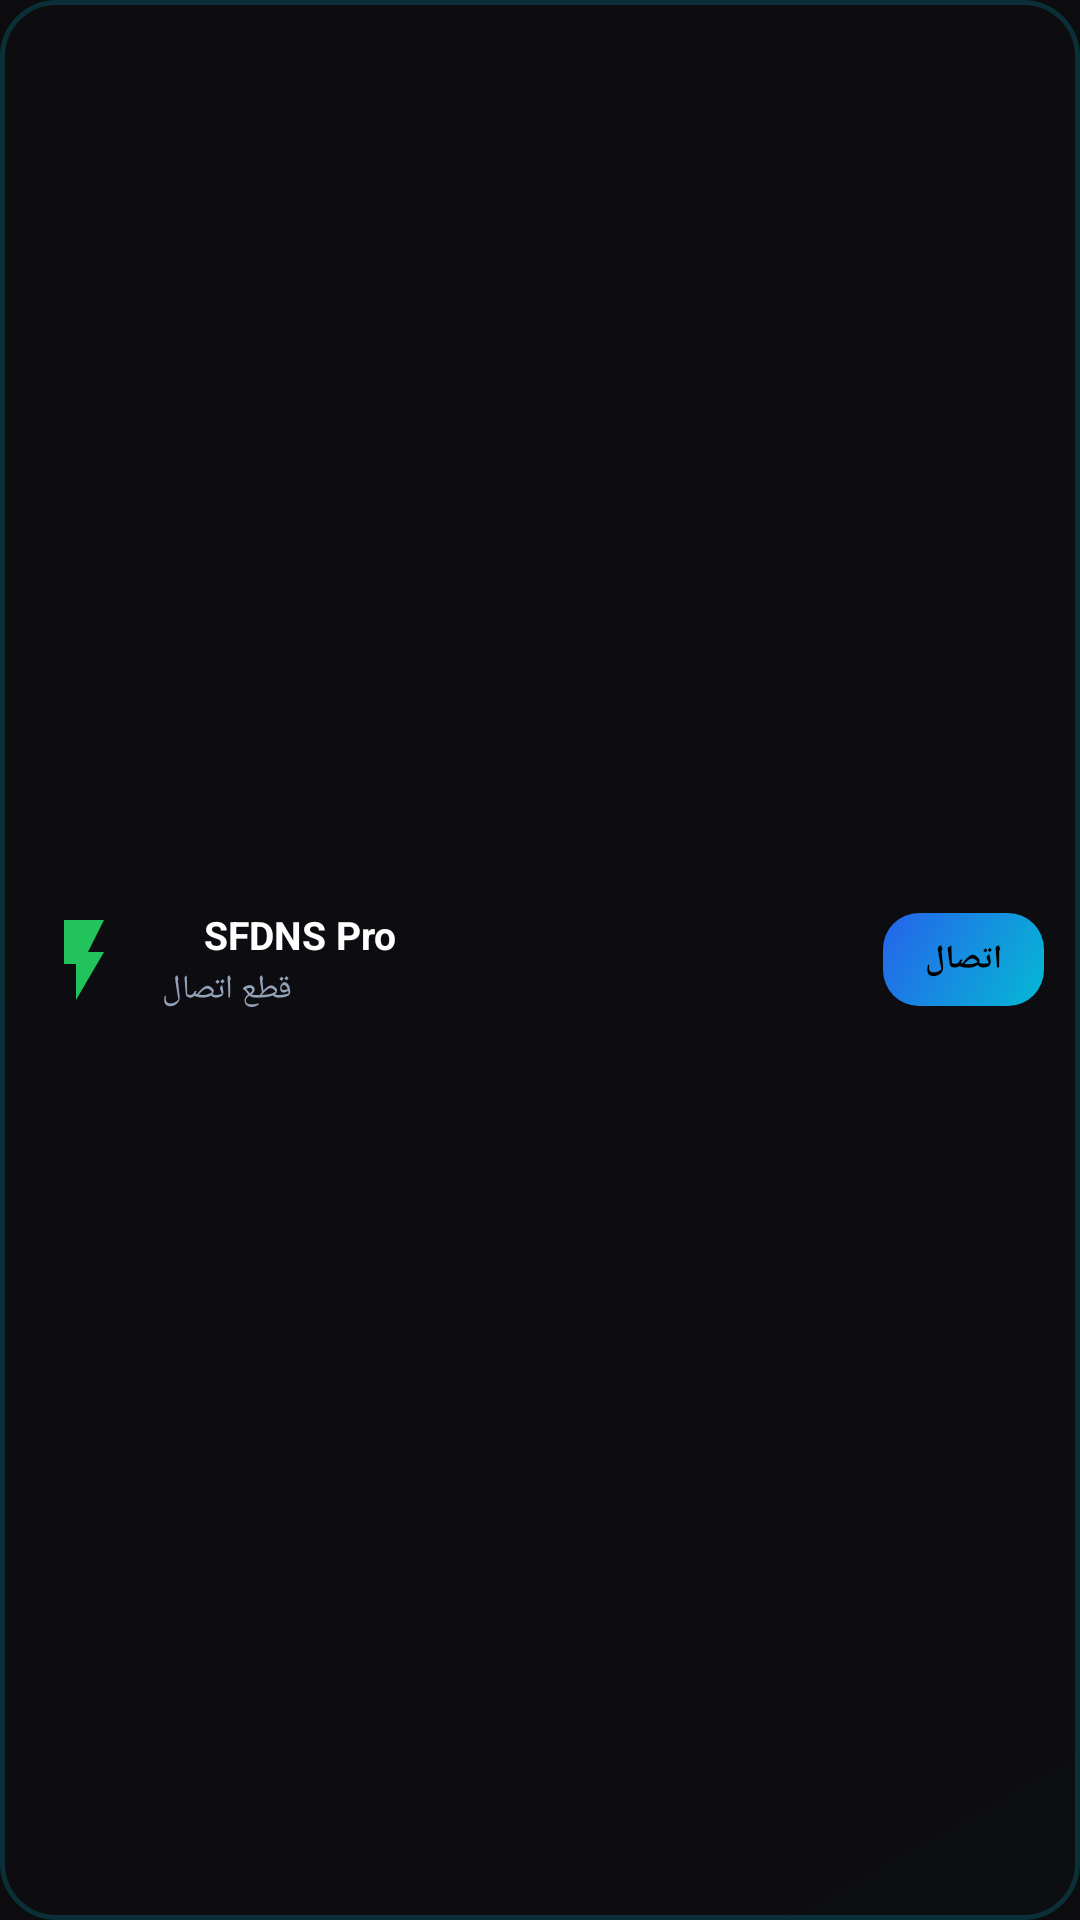

Produce the Android XML layout that renders to this screen, including the resource entries it uses.
<!-- AndroidManifest.xml: application theme Theme.MyApplication -->
<!-- res/layout/widget_dns_quick.xml -->
<?xml version="1.0" encoding="utf-8"?>
<LinearLayout xmlns:android="http://schemas.android.com/apk/res/android"
    android:id="@+id/widget_quick_root"
    android:layout_width="match_parent"
    android:layout_height="match_parent"
    android:background="@drawable/bg_widget_cyber"
    android:orientation="horizontal"
    android:padding="12dp"
    android:gravity="center_vertical">

    <ImageView
        android:id="@+id/widget_icon"
        android:layout_width="32dp"
        android:layout_height="32dp"
        android:src="@drawable/ic_lightning"
        android:contentDescription="SFDNS Icon" />

    <LinearLayout
        android:layout_width="0dp"
        android:layout_height="wrap_content"
        android:layout_weight="1"
        android:orientation="vertical"
        android:layout_marginStart="10dp"
        android:layout_marginEnd="8dp">

        <LinearLayout
            android:layout_width="wrap_content"
            android:layout_height="wrap_content"
            android:orientation="horizontal"
            android:gravity="center_vertical">

            <ImageView
                android:id="@+id/widget_status_dot"
                android:layout_width="8dp"
                android:layout_height="8dp"
                android:src="@drawable/bg_widget_badge_off"
                android:layout_marginEnd="6dp"
                android:contentDescription="Status Indicator" />

            <TextView
                android:id="@+id/widget_dns_name"
                android:layout_width="wrap_content"
                android:layout_height="wrap_content"
                android:text="SFDNS Pro"
                android:textColor="#FFFFFF"
                android:textSize="13sp"
                android:textStyle="bold"
                android:maxLines="1"
                android:ellipsize="end" />
        </LinearLayout>

        <TextView
            android:id="@+id/widget_status_text"
            android:layout_width="wrap_content"
            android:layout_height="wrap_content"
            android:text="قطع اتصال"
            android:textColor="#94A3B8"
            android:textSize="11sp"
            android:layout_marginTop="2dp" />
    </LinearLayout>

    <TextView
        android:id="@+id/widget_btn_toggle"
        android:layout_width="wrap_content"
        android:layout_height="wrap_content"
        android:background="@drawable/bg_widget_button"
        android:text="اتصال"
        android:textColor="#000000"
        android:textSize="11sp"
        android:textStyle="bold"
        android:paddingHorizontal="14dp"
        android:paddingVertical="8dp"
        android:gravity="center"
        android:clickable="true"
        android:focusable="true" />

</LinearLayout>
<!-- resources referenced by this layout -->
<resources>
  <!-- drawable bg_widget_button (drawable) -->
  <?xml version="1.0" encoding="utf-8"?>
  <shape xmlns:android="http://schemas.android.com/apk/res/android"
      android:shape="rectangle">
      <gradient
          android:startColor="#06B9D4"
          android:endColor="#2563EB"
          android:angle="135" />
      <corners android:radius="12dp" />
  </shape>
  <!-- drawable bg_widget_cyber (drawable) -->
  <?xml version="1.0" encoding="utf-8"?>
  <shape xmlns:android="http://schemas.android.com/apk/res/android"
      android:shape="rectangle">
      <gradient
          android:startColor="#1A13192A"
          android:endColor="#260C0C14"
          android:angle="135" />
      <corners android:radius="18dp" />
      <stroke
          android:width="1.5dp"
          android:color="#3306B9D4" />
  </shape>
  <!-- drawable ic_lightning (drawable) -->
  <?xml version="1.0" encoding="utf-8"?>
  <vector xmlns:android="http://schemas.android.com/apk/res/android"
      android:width="24dp"
      android:height="24dp"
      android:viewportWidth="24"
      android:viewportHeight="24">
      <path
          android:fillColor="#22C25D"
          android:pathData="M7,2v11h3v9l7,-12h-4l4,-8z" />
  </vector>
  <style name="Theme.MyApplication" parent="android:Theme.DeviceDefault.NoActionBar">
          <item name="android:windowBackground">#0c0c0e</item>
          <item name="android:colorBackground">#0c0c0e</item>
          <item name="android:windowNoTitle">true</item>
          <item name="android:windowIsTranslucent">false</item>
      </style>
</resources>
